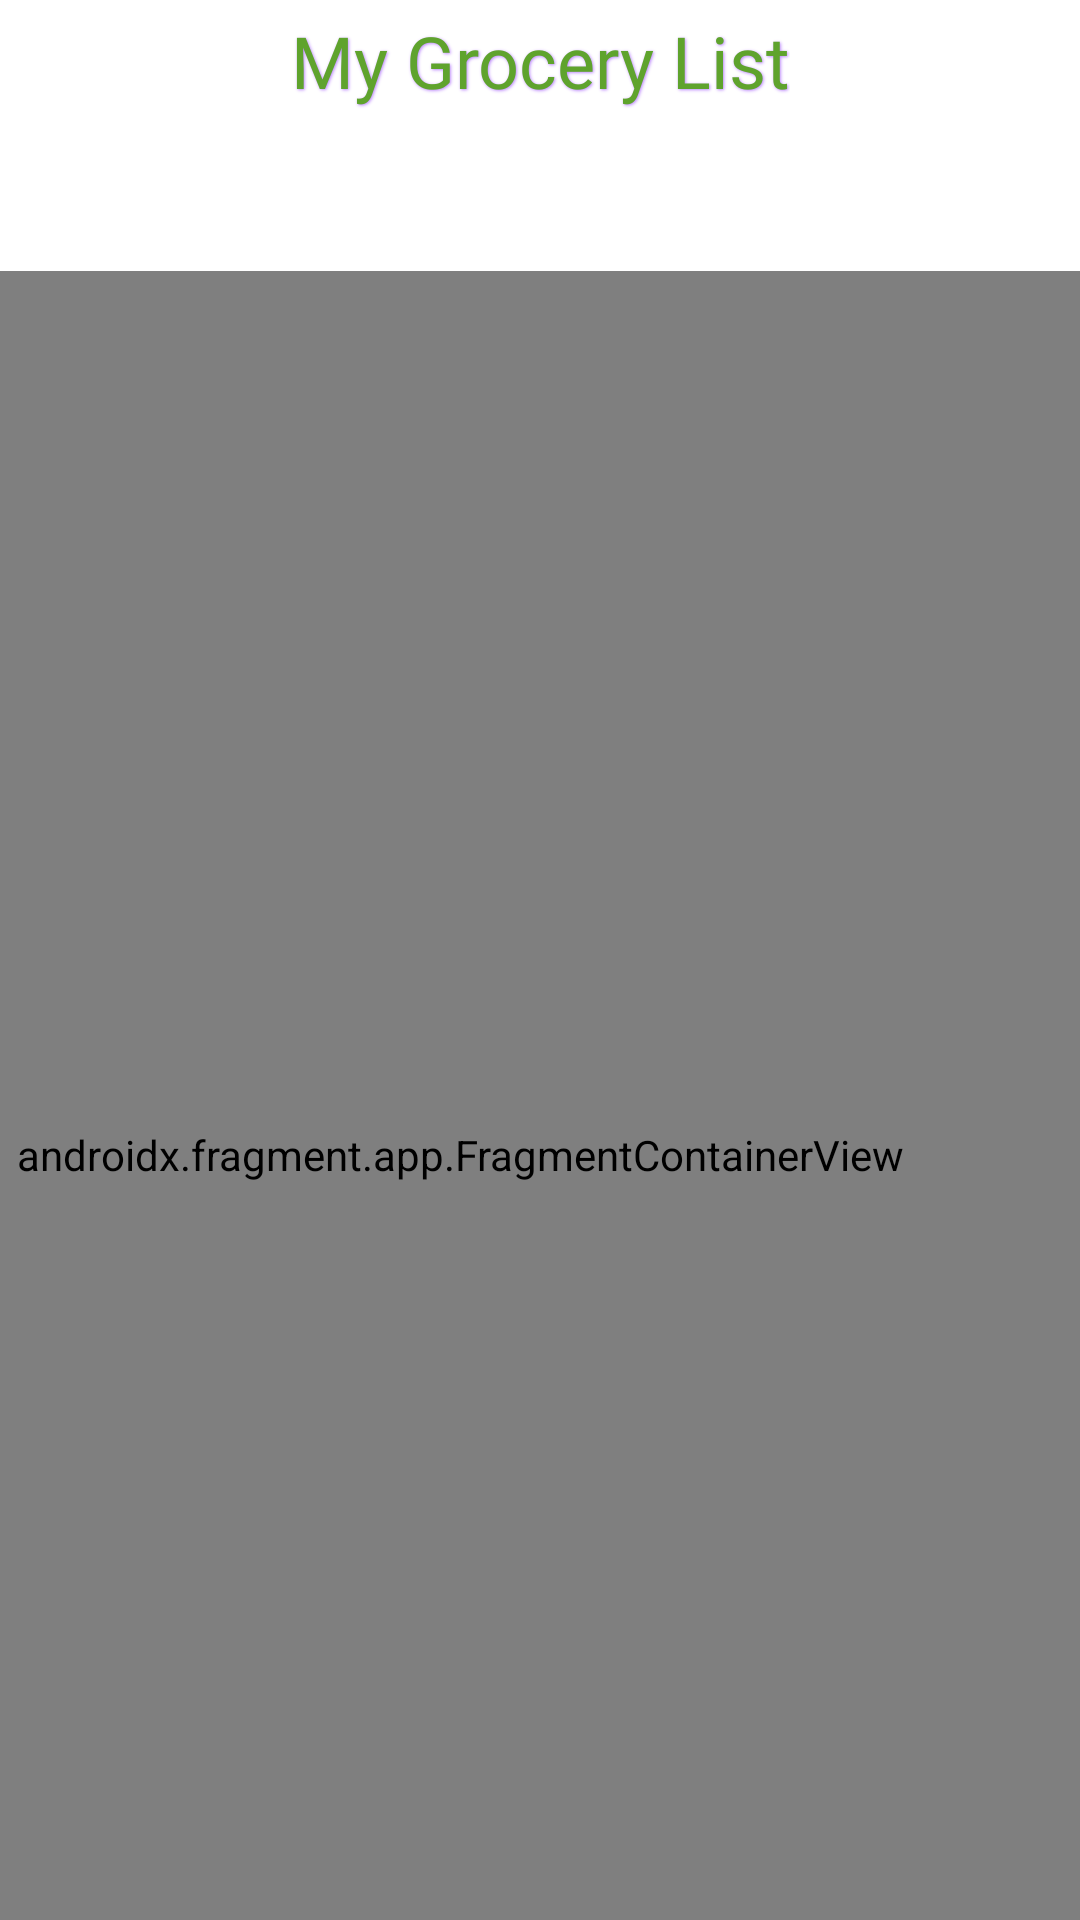

Reconstruct the res/layout file that produces this screen, plus the resources it refers to.
<!-- AndroidManifest.xml: application theme Theme.EZMeal -->
<!-- res/layout/fragment_new_group_list.xml -->
<?xml version="1.0" encoding="utf-8"?>
<androidx.constraintlayout.widget.ConstraintLayout xmlns:android="http://schemas.android.com/apk/res/android"
    xmlns:app="http://schemas.android.com/apk/res-auto"
    xmlns:tools="http://schemas.android.com/tools"
    android:id="@+id/clFindRecipes"
    android:layout_width="match_parent"
    android:layout_height="match_parent"
    tools:context=".FindRecipes.FindRecipesFragment">

    <androidx.recyclerview.widget.RecyclerView
        android:id="@+id/rvNewGroupList"
        android:layout_width="459dp"
        android:layout_height="8dp"
        android:layout_marginTop="600dp"
        app:layout_constraintEnd_toEndOf="parent"
        app:layout_constraintHorizontal_bias="0.291"
        app:layout_constraintStart_toStartOf="parent"
        app:layout_constraintTop_toBottomOf="@+id/rvGrpHorizontalSelector" />

    <TextView
        android:id="@+id/txtGrpListTitle"
        android:layout_width="wrap_content"
        android:layout_height="wrap_content"
        android:layout_marginTop="4dp"
        android:backgroundTint="@color/black"
        android:backgroundTintMode="add"

        android:fontFamily="@font/sonsie_one"
        android:includeFontPadding="true"
        android:shadowColor="@color/purple_200"
        android:shadowDx="1.0"
        android:shadowDy="1.0"
        android:shadowRadius="2.0"
        android:text="My Grocery List"
        android:textColor="@color/EzGreen"
        android:textColorHighlight="#FF1818"
        android:textSize="24sp"
        app:layout_constraintEnd_toEndOf="parent"
        app:layout_constraintStart_toStartOf="parent"
        app:layout_constraintTop_toTopOf="parent" />

    <androidx.recyclerview.widget.RecyclerView
        android:id="@+id/rvGrpHorizontalSelector"
        android:layout_width="407dp"
        android:layout_height="54dp"
        app:layout_constraintEnd_toEndOf="parent"
        app:layout_constraintStart_toStartOf="parent"
        app:layout_constraintTop_toBottomOf="@+id/txtGrpListTitle"
        android:longClickable="true" />


    <androidx.fragment.app.FragmentContainerView
        android:id="@+id/grpListContainerView"
        android:name="com.example.ezmeal.FindRecipes.CategoryFragment"
        android:layout_width="414dp"
        android:layout_height="589dp"
        app:layout_constraintBottom_toBottomOf="parent"
        app:layout_constraintEnd_toEndOf="parent"
        app:layout_constraintHorizontal_bias="1.0"
        app:layout_constraintStart_toStartOf="parent"
        app:layout_constraintTop_toBottomOf="@+id/rvGrpHorizontalSelector"
        app:layout_constraintVertical_bias="0.0" />

</androidx.constraintlayout.widget.ConstraintLayout>
<!-- resources referenced by this layout -->
<resources>
  <color name="EzGreen">#5FA32D</color>
  <color name="black">#FF000000</color>
  <color name="purple_200">#FFBB86FC</color>
  <style name="Theme.EZMeal" parent="Theme.MaterialComponents.DayNight.NoActionBar">
          
          <item name="colorPrimary">@color/purple_500</item>
          <item name="colorPrimaryVariant">@color/purple_700</item>
          <item name="colorOnPrimary">@color/white</item>
          
          <item name="colorSecondary">@color/teal_200</item>
          <item name="colorSecondaryVariant">@color/teal_700</item>
          <item name="colorOnSecondary">@color/black</item>
          
          <item name="android:statusBarColor" tools:targetApi="l">@android:color/black</item>
  
          
  
      </style>
  <color name="purple_500">#FF6200EE</color>
  <color name="purple_700">#FF3700B3</color>
  <color name="white">#FFFFFFFF</color>
  <color name="teal_200">#FF03DAC5</color>
  <color name="teal_700">#FF018786</color>
</resources>
